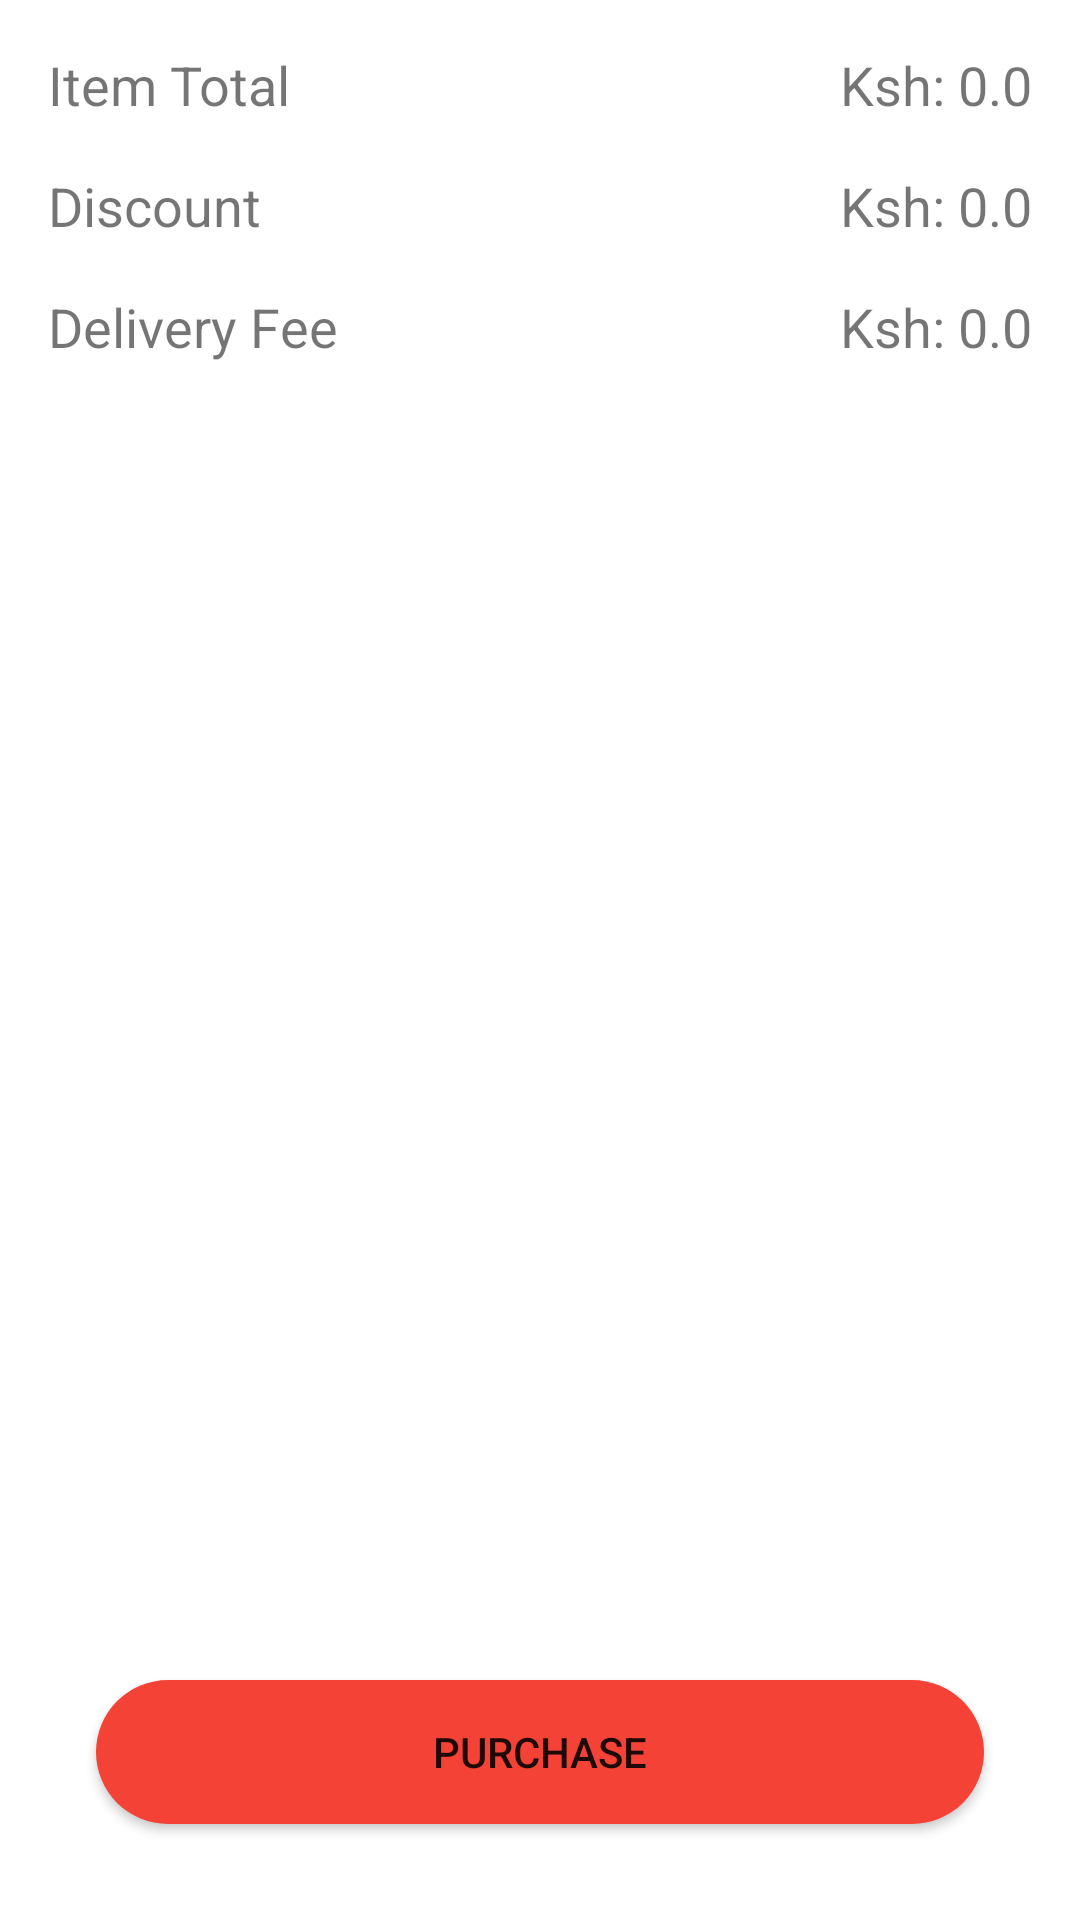

Write the Android layout XML for this screen, with the resource values it uses.
<!-- AndroidManifest.xml: application theme Theme.DeliveryApp -->
<!-- res/layout/activity_cart.xml -->
<?xml version="1.0" encoding="utf-8"?>
<androidx.constraintlayout.widget.ConstraintLayout xmlns:android="http://schemas.android.com/apk/res/android"
    xmlns:app="http://schemas.android.com/apk/res-auto"
    xmlns:tools="http://schemas.android.com/tools"
    android:layout_width="match_parent"
    android:layout_height="match_parent"
    tools:context=".activities.CartActivity">

    <TextView
        android:id="@+id/textView7"
        android:layout_width="wrap_content"
        android:layout_height="wrap_content"
        android:text="Nothing in Cart"
        android:textSize="20sp"
        android:textColor="@color/black"
        android:padding="5dp"
        android:visibility="invisible"
        app:layout_constraintBottom_toBottomOf="parent"
        app:layout_constraintEnd_toEndOf="parent"
        app:layout_constraintStart_toStartOf="parent"
        app:layout_constraintTop_toTopOf="parent" />

    <androidx.recyclerview.widget.RecyclerView
        android:id="@+id/rvCartItems"
        android:layout_width="match_parent"
        android:layout_height="wrap_content"
        app:layout_constraintEnd_toEndOf="parent"
        app:layout_constraintStart_toStartOf="parent"
        app:layout_constraintTop_toTopOf="parent" />


    <androidx.constraintlayout.widget.ConstraintLayout
        android:id="@+id/clTotal"
        android:layout_width="match_parent"
        android:layout_height="wrap_content"
        android:layout_marginTop="16dp"
        android:layout_marginStart="16dp"
        android:layout_marginEnd="16dp"
        app:layout_constraintEnd_toEndOf="parent"
        app:layout_constraintStart_toStartOf="parent"
        app:layout_constraintTop_toBottomOf="@+id/rvCartItems">
        <TextView
            android:layout_width="wrap_content"
            android:layout_height="wrap_content"
            app:layout_constraintStart_toStartOf="parent"
            app:layout_constraintTop_toTopOf="parent"
            android:text="Item Total"
            android:textSize="18sp"
            />
        <TextView
            android:id="@+id/tvDisplayTotal"
            android:layout_width="wrap_content"
            android:layout_height="wrap_content"
            app:layout_constraintEnd_toEndOf="parent"
            app:layout_constraintTop_toTopOf="parent"
            android:text="Ksh: 0.0"
            android:textSize="18sp"
            />

    </androidx.constraintlayout.widget.ConstraintLayout>



    <androidx.constraintlayout.widget.ConstraintLayout
        android:id="@+id/clDiscount"
        android:layout_width="match_parent"
        android:layout_height="wrap_content"
        android:layout_marginTop="16dp"
        android:layout_marginStart="16dp"
        android:layout_marginEnd="16dp"
        app:layout_constraintEnd_toEndOf="parent"
        app:layout_constraintStart_toStartOf="parent"
        app:layout_constraintTop_toBottomOf="@+id/clTotal">
        <TextView
            android:layout_width="wrap_content"
            android:layout_height="wrap_content"
            app:layout_constraintStart_toStartOf="parent"
            app:layout_constraintTop_toTopOf="parent"
            android:text="Discount"
            android:textSize="18sp"
            />
        <TextView
            android:id="@+id/tvDisplayDiscount"
            android:layout_width="wrap_content"
            android:layout_height="wrap_content"
            app:layout_constraintEnd_toEndOf="parent"
            app:layout_constraintTop_toTopOf="parent"
            android:text="Ksh: 0.0"
            android:textSize="18sp"
            />

    </androidx.constraintlayout.widget.ConstraintLayout>

    <androidx.constraintlayout.widget.ConstraintLayout
        android:id="@+id/clDelivery"
        android:layout_width="match_parent"
        android:layout_height="wrap_content"
        android:layout_marginTop="16dp"
        android:layout_marginStart="16dp"
        android:layout_marginEnd="16dp"
        app:layout_constraintEnd_toEndOf="parent"
        app:layout_constraintStart_toStartOf="parent"
        app:layout_constraintTop_toBottomOf="@+id/clDiscount">
        <TextView
            android:layout_width="wrap_content"
            android:layout_height="wrap_content"
            app:layout_constraintStart_toStartOf="parent"
            app:layout_constraintTop_toTopOf="parent"
            android:text="Delivery Fee"
            android:textSize="18sp"
            />
        <TextView
            android:id="@+id/tvDisplayDeliveryFee"
            android:layout_width="wrap_content"
            android:layout_height="wrap_content"
            app:layout_constraintEnd_toEndOf="parent"
            app:layout_constraintTop_toTopOf="parent"
            android:text="Ksh: 0.0"
            android:textSize="18sp"
            />

    </androidx.constraintlayout.widget.ConstraintLayout>

    <androidx.constraintlayout.widget.ConstraintLayout
        android:id="@+id/clTill"
        android:layout_width="match_parent"
        android:layout_height="wrap_content"
        android:layout_marginTop="16dp"
        android:layout_marginStart="16dp"
        android:layout_marginEnd="16dp"
        android:visibility="gone"
        app:layout_constraintEnd_toEndOf="parent"
        app:layout_constraintStart_toStartOf="parent"
        app:layout_constraintTop_toBottomOf="@+id/clDelivery">
        <TextView
            android:id="@+id/tvMpesa"
            android:layout_width="wrap_content"
            android:layout_height="wrap_content"
            app:layout_constraintStart_toStartOf="parent"
            app:layout_constraintTop_toTopOf="parent"
            android:text="Mpesa Till Number"
            android:textSize="18sp"
            />
        <TextView
            android:layout_width="wrap_content"
            android:layout_height="wrap_content"
            app:layout_constraintStart_toEndOf="@+id/tvMpesa"
            android:layout_marginStart="16dp"
            app:layout_constraintTop_toTopOf="parent"
            android:text="2334567"
            android:textSize="18sp"
            />

    </androidx.constraintlayout.widget.ConstraintLayout>

    <Button
        android:id="@+id/btPurchase"
        android:layout_width="match_parent"
        android:layout_height="wrap_content"
        android:layout_marginBottom="32dp"
        android:layout_marginStart="32dp"
        android:layout_marginEnd="32dp"
        android:text="Purchase"
        android:background="@drawable/button_style"
        app:layout_constraintStart_toStartOf="parent"
        app:layout_constraintEnd_toEndOf="parent"
        app:layout_constraintBottom_toBottomOf="parent"
        />


</androidx.constraintlayout.widget.ConstraintLayout>
<!-- resources referenced by this layout -->
<resources>
  <color name="black">#FF000000</color>
  <!-- drawable button_style (drawable) -->
  <?xml version="1.0" encoding="utf-8"?>
  <selector xmlns:android="http://schemas.android.com/apk/res/android">
  <item>
      <shape android:shape="rectangle">
  <solid android:color="@color/color_primary"/>
          <corners android:radius="50dp"/>
      </shape>
  </item>
  </selector>
  <style name="Theme.DeliveryApp" parent="Theme.MaterialComponents.DayNight.NoActionBar">
          
          <item name="colorPrimary">@color/color_primary</item>
          <item name="colorPrimaryVariant">@color/color_primary_variant</item>
          <item name="colorOnPrimary">@color/white</item>
          
          <item name="colorSecondary">@color/color_accent</item>
          <item name="colorSecondaryVariant">@color/color_accent_variant</item>
          <item name="colorOnSecondary">@color/black</item>
          
          <item name="android:statusBarColor" tools:targetApi="l">?attr/colorPrimaryVariant</item>
          
      </style>
  <color name="color_primary">#f44336</color>
  <color name="color_primary_variant">#fc7a57</color>
  <color name="white">#FFFFFFFF</color>
  <color name="color_accent">#fcd757</color>
  <color name="color_accent_variant">#EEFC57</color>
</resources>
